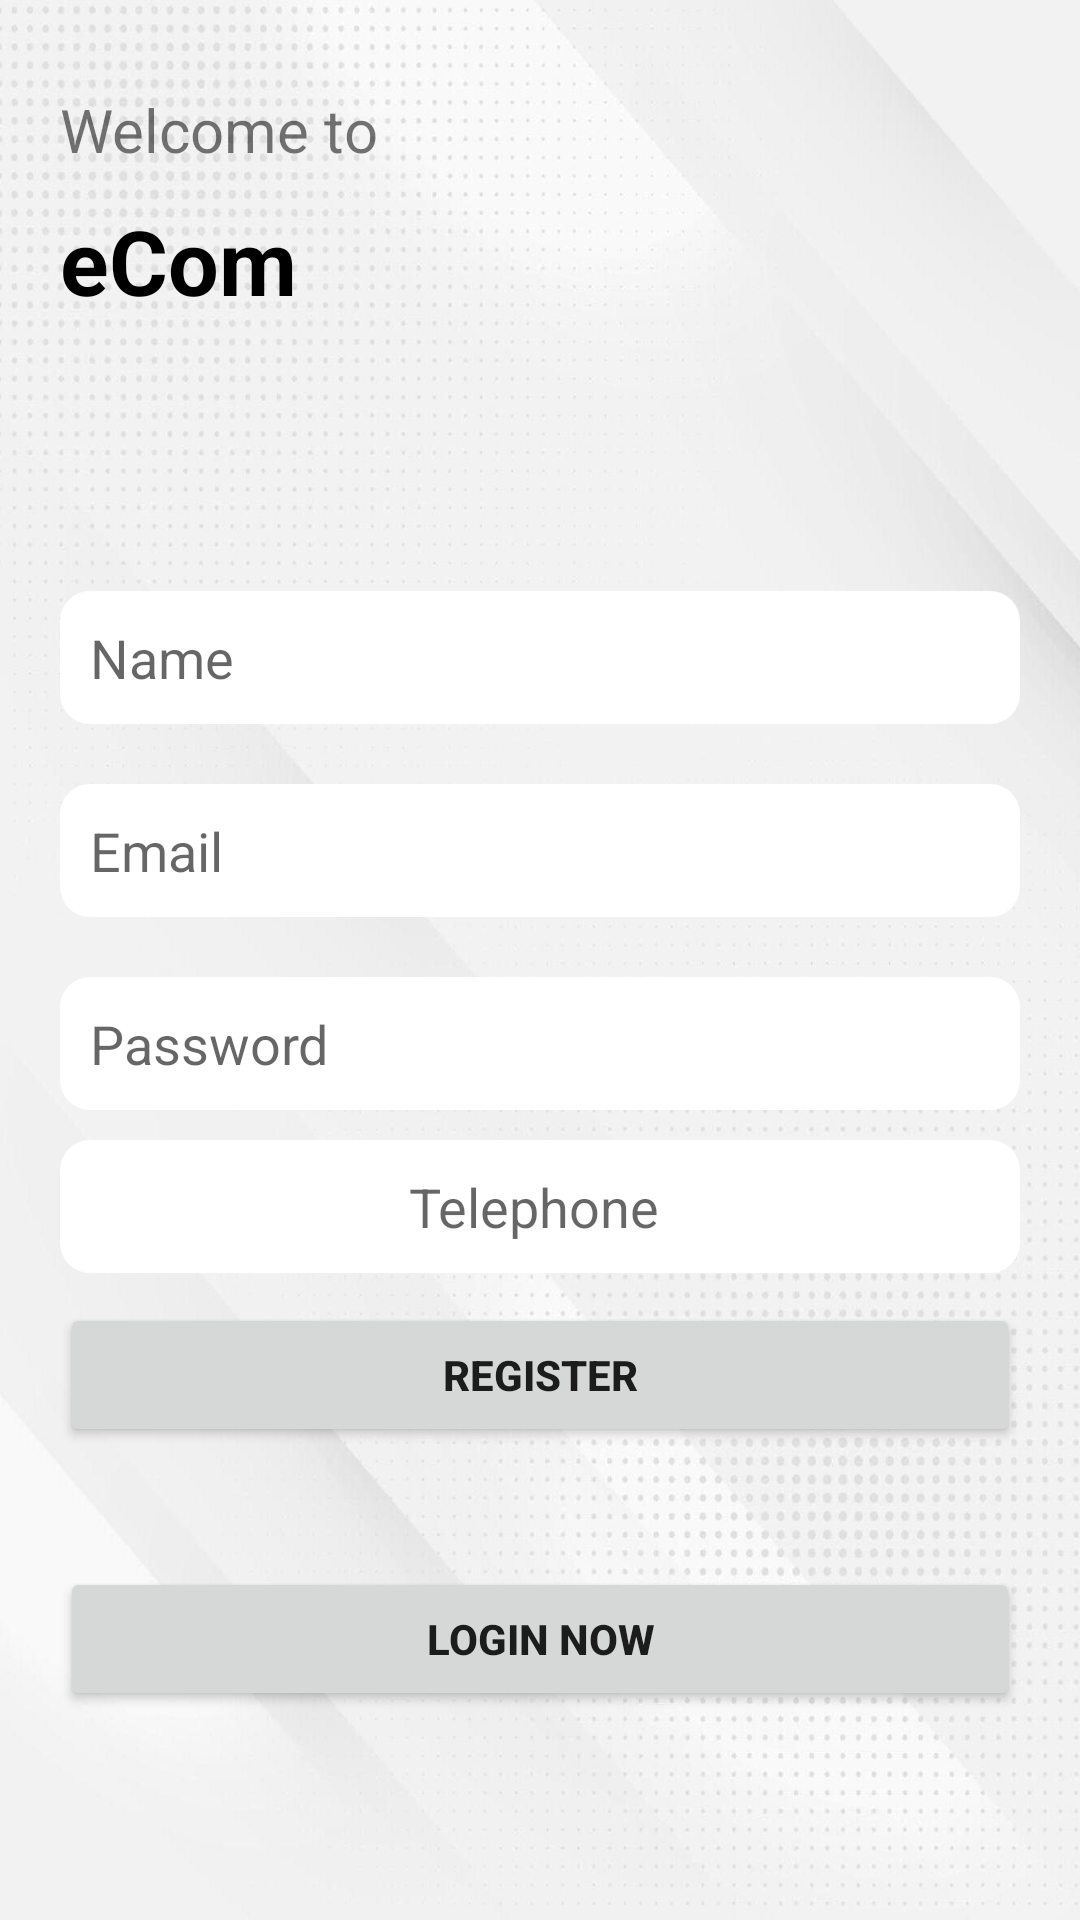

Reconstruct the res/layout file that produces this screen, plus the resources it refers to.
<!-- AndroidManifest.xml: application theme Theme.ECom -->
<!-- res/layout/activity_register_page.xml -->
<?xml version="1.0" encoding="utf-8"?>
<LinearLayout xmlns:android="http://schemas.android.com/apk/res/android"
    xmlns:app="http://schemas.android.com/apk/res-auto"
    xmlns:tools="http://schemas.android.com/tools"
    android:layout_width="match_parent"
    android:layout_height="match_parent"
    android:background="@drawable/background"
    android:padding="20dp"
    android:orientation="vertical"
    android:gravity="center"
    tools:context=".RegisterPage">

    <TextView
        android:layout_width="match_parent"
        android:layout_height="wrap_content"
        android:text="Welcome to"
        android:textSize="20dp"
        android:layout_marginBottom="10dp"
        />

    <TextView
        android:layout_width="match_parent"
        android:layout_height="wrap_content"
        android:text="eCom"
        android:textSize="30dp"
        android:textStyle="bold"
        android:textColor="@color/black"
        android:layout_marginBottom="90dp"
        />


    <EditText
        android:id="@+id/reg_name"
        android:layout_width="match_parent"
        android:layout_height="wrap_content"
        android:hint="Name"
        android:background="@drawable/back"
        android:padding="10dp"
        android:layout_marginBottom="20dp"
        /> android:

    <EditText
        android:id="@+id/reg_email"
        android:layout_width="match_parent"
        android:layout_height="wrap_content"
        android:hint="Email"
        android:background="@drawable/back"
        android:padding="10dp"
        android:layout_marginBottom="20dp"
        />

    <EditText
        android:id="@+id/reg_pass"
        android:layout_width="match_parent"
        android:layout_height="wrap_content"
        android:hint="Password"
        android:background="@drawable/back"
        android:padding="10dp"
        android:inputType="textPassword"
        android:layout_marginBottom="10dp"
        />
    <EditText
        android:id="@+id/reg_mobile"
        android:layout_width="match_parent"
        android:layout_height="wrap_content"
        android:hint="Telephone
"
        android:background="@drawable/back" android:gravity="center"

        android:padding="10dp"
        android:inputType="number"
        android:layout_marginBottom="10dp"
        />

    <RadioGroup
        android:id="@+id/radioGroup"
        android:layout_width="wrap_content"
        android:layout_height="wrap_content"
        android:orientation="horizontal"
        android:visibility="gone"

        >

        <RadioButton
            android:id="@+id/radioMale"
            android:layout_width="wrap_content"
            android:layout_height="wrap_content"
            android:text="Customer"
            android:checked="true" />

        <RadioButton
            android:id="@+id/radioFemale"
            android:layout_width="wrap_content"
            android:layout_height="wrap_content"
            android:text="Admin" />

    </RadioGroup>



    <Button
        android:id="@+id/reg_btn"
        android:layout_width="match_parent"
        android:layout_height="wrap_content"
        android:text="Register"
        android:layout_marginBottom="40dp"
        android:textStyle="bold"
        />

    <Button
        android:id="@+id/log_now_btn"
        android:layout_width="match_parent"
        android:layout_height="wrap_content"
        android:text="Login NOW"
        android:layout_marginBottom="40dp"
        android:textStyle="bold"
        />





</LinearLayout>
<!-- resources referenced by this layout -->
<resources>
  <!-- drawable back (drawable) -->
  <shape xmlns:android="http://schemas.android.com/apk/res/android"
      android:shape="rectangle">
  
      <solid android:color="#FFFFFF" />
  
      <corners android:radius="10dp" />
  
  </shape>
  <!-- drawable background: jpg bitmap (drawable-v24, 91500 bytes) -->
  <style name="Theme.ECom" parent="Theme.MaterialComponents.DayNight.NoActionBar">
          
          <item name="colorPrimary">@color/purple_500</item>
          <item name="colorPrimaryVariant">@color/purple_700</item>
          <item name="colorOnPrimary">@color/white</item>
          
          <item name="colorSecondary">@color/teal_200</item>
          <item name="colorSecondaryVariant">@color/teal_700</item>
          <item name="colorOnSecondary">@color/black</item>
          
          <item name="android:statusBarColor" tools:targetApi="l">?attr/colorPrimaryVariant</item>
          
      </style>
  <!-- not gathered from this repository: default colours our renderer supplied (Android Studio template values) -->
  <color name="purple_500">#FF6200EE</color>
  <color name="purple_700">#FF3700B3</color>
  <color name="teal_200">#FF03DAC5</color>
  <color name="teal_700">#FF018786</color>
  <color name="black">#FF000000</color>
  <color name="white">#FFFFFFFF</color>
</resources>
